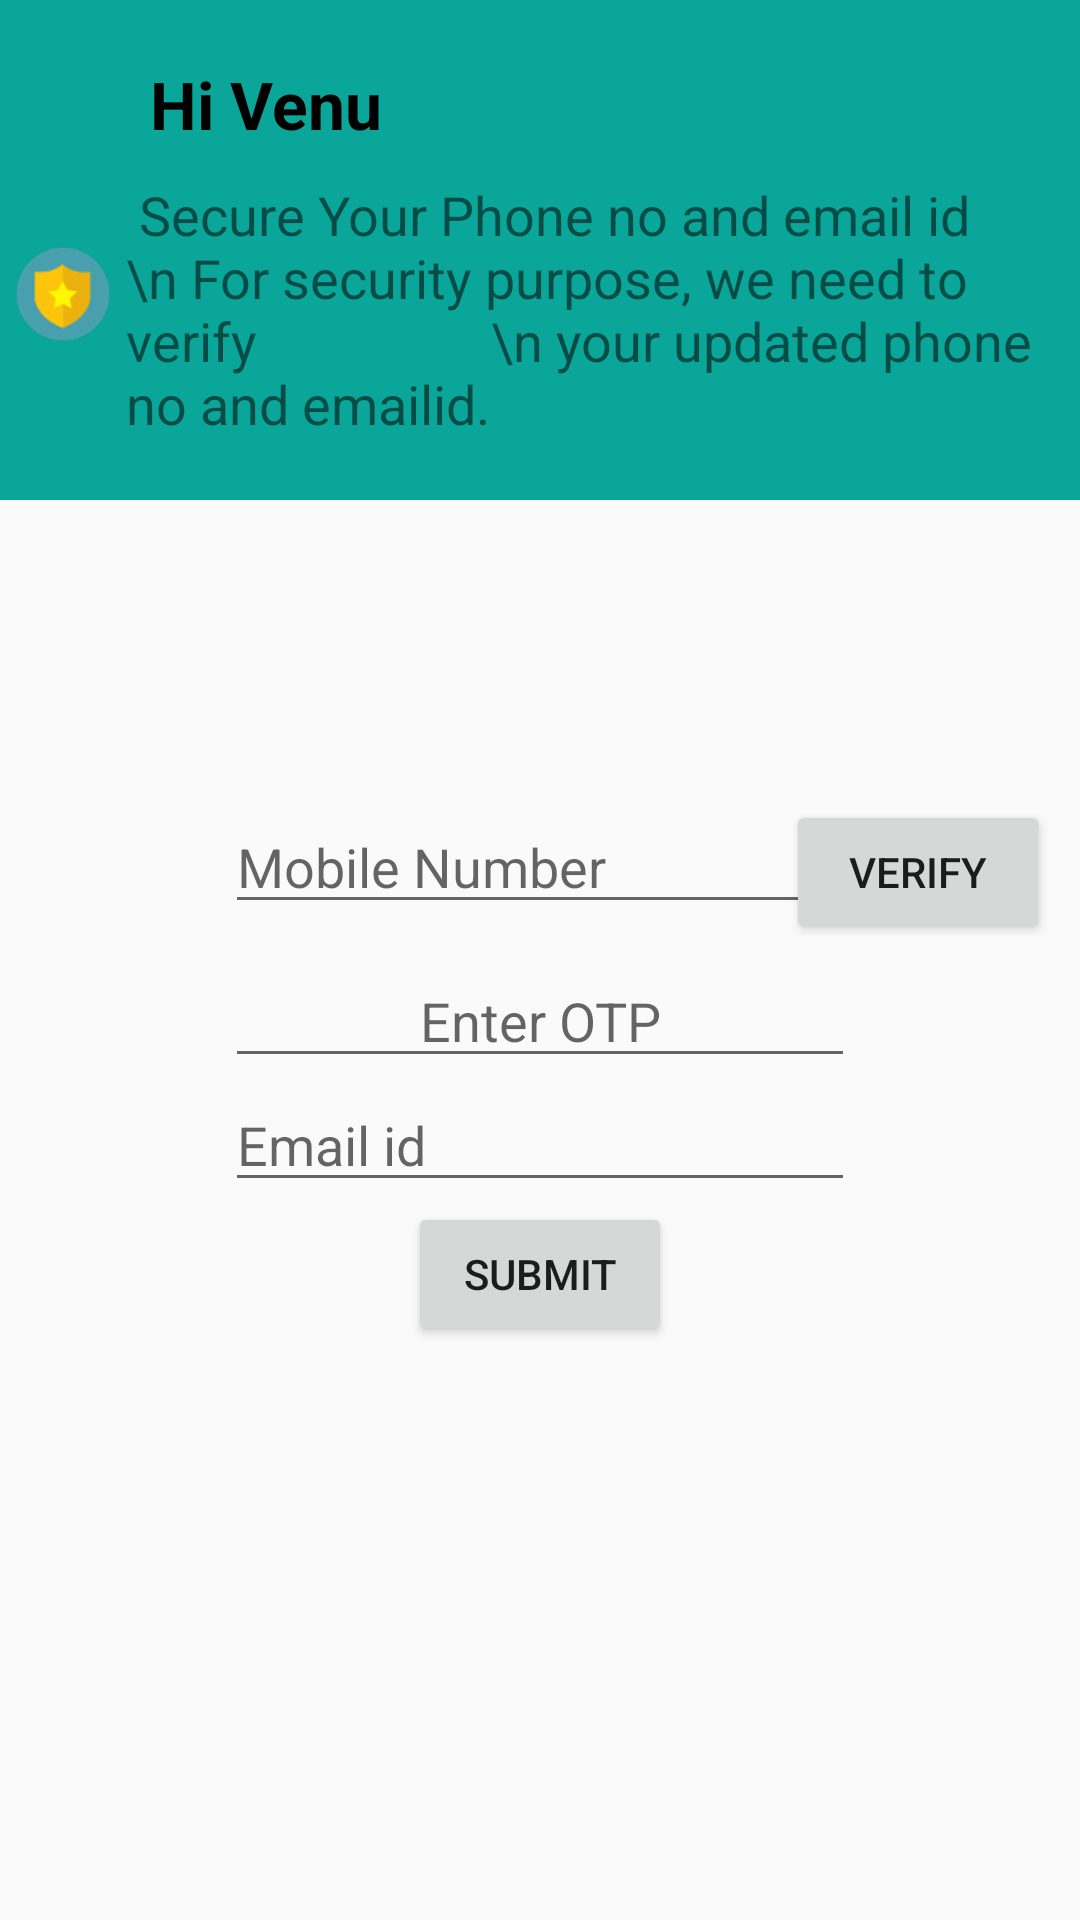

Layout XML and referenced resources for this Android screen:
<!-- AndroidManifest.xml: application theme Theme.OemIndia -->
<!-- res/layout/activity_seller_register.xml -->
<?xml version="1.0" encoding="utf-8"?>
<RelativeLayout
    xmlns:android="http://schemas.android.com/apk/res/android"
    xmlns:app="http://schemas.android.com/apk/res-auto"
    xmlns:tools="http://schemas.android.com/tools"
    android:layout_width="match_parent"
    android:layout_height="match_parent"
    tools:context=".SellerRegisterActivity">


    <LinearLayout
        android:id="@+id/first"

        android:layout_width="fill_parent"
        android:layout_height="wrap_content"
        android:background="#0aa699"
        android:orientation="vertical" >

        <TextView
            android:id="@+id/btnPauseService"
            android:layout_width="match_parent"
            android:layout_height="wrap_content"
            android:layout_marginTop="20dp"
            android:layout_marginLeft="50dp"
            android:textSize="22sp"
            android:text="Hi Venu"
            android:textStyle="bold"
            android:textColor="#000"/>

        <LinearLayout
            android:layout_width="fill_parent"
            android:layout_height="wrap_content"
            android:layout_marginBottom="20dp"
            android:orientation="horizontal" >

            <ImageView android:id="@+id/btnStopService"
                android:layout_width="wrap_content"
                android:layout_height="wrap_content"
                android:layout_gravity="center"
                android:padding="5dp"
               android:src="@drawable/secure"/>

            <TextView android:id="@+id/btnStopServicew"
                android:layout_width="wrap_content"
                android:layout_height="wrap_content"
                android:layout_marginTop="10dp"
                android:textSize="18sp"
                android:inputType="textMultiLine"
                android:text=" Secure Your Phone no and email id
                \n For security purpose, we need to verify
                 \n your updated phone no and emailid."/>

        </LinearLayout>

    </LinearLayout>

    <EditText
        android:layout_below="@+id/first"
        android:layout_centerInParent="true"
        android:layout_marginTop="100dp"
        android:id="@+id/phonenumber"
        android:layout_width="wrap_content"
        android:layout_height="wrap_content"
        android:ems="10"
        android:inputType="phone"
        android:hint="Mobile Number"/>

    <Button
        android:id="@+id/getotp"
        android:layout_below="@+id/first"
        android:layout_marginTop="100dp"
        android:layout_width="wrap_content"
        android:layout_height="wrap_content"
        android:layout_alignRight="@+id/phonenumber"
        android:layout_alignParentRight="true"
        android:layout_marginRight="10dp"
        android:text="Verify" />

    <EditText
        android:layout_below="@+id/phonenumber"
        android:id="@+id/otp"
        android:layout_width="wrap_content"
        android:layout_height="wrap_content"
        android:ems="10"
        android:layout_marginTop="10dp"
        android:gravity="center"
        android:layout_centerHorizontal="true"
        android:hint="Enter OTP"
        android:inputType="number" />

    <EditText
        android:layout_below="@+id/otp"
        android:layout_centerInParent="true"
        android:id="@+id/emailid"
        android:layout_width="wrap_content"
        android:layout_height="wrap_content"
        android:ems="10"
        android:inputType="textEmailAddress"
        android:hint="Email id"/>

    <Button
        android:layout_below="@+id/emailid"
        android:layout_centerInParent="true"
        android:id="@+id/submitbutton"
        android:layout_width="wrap_content"
        android:layout_height="wrap_content"
        android:text="submit" />


</RelativeLayout>
<!-- resources referenced by this layout -->
<resources>
  <!-- drawable secure: png bitmap (drawable-hdpi, 2506 bytes) -->
  <style name="Theme.OemIndia" parent="Theme.MaterialComponents.DayNight.NoActionBar.Bridge">
          
          <item name="colorPrimary">@color/colorLoginPrimaryDark</item>
          <item name="colorPrimaryVariant">@color/colorPrimary</item>
          <item name="colorOnPrimary">@color/colorPrimaryDark</item>
          
          <item name="colorSecondary">@color/colorAccent</item>
          <item name="colorSecondaryVariant">@color/colorPrimary</item>
          <item name="colorOnSecondary">@color/blackTextColor</item>
          
          <item name="android:statusBarColor" tools:targetApi="l">?attr/colorPrimaryVariant</item>
          
      </style>
  <color name="colorLoginPrimaryDark">#FDFFFF</color>
  <color name="colorPrimary">#3F51B5</color>
  <color name="colorPrimaryDark">#FDFFFF</color>
  <color name="colorAccent">#FF4081</color>
  <color name="blackTextColor">#000</color>
</resources>
